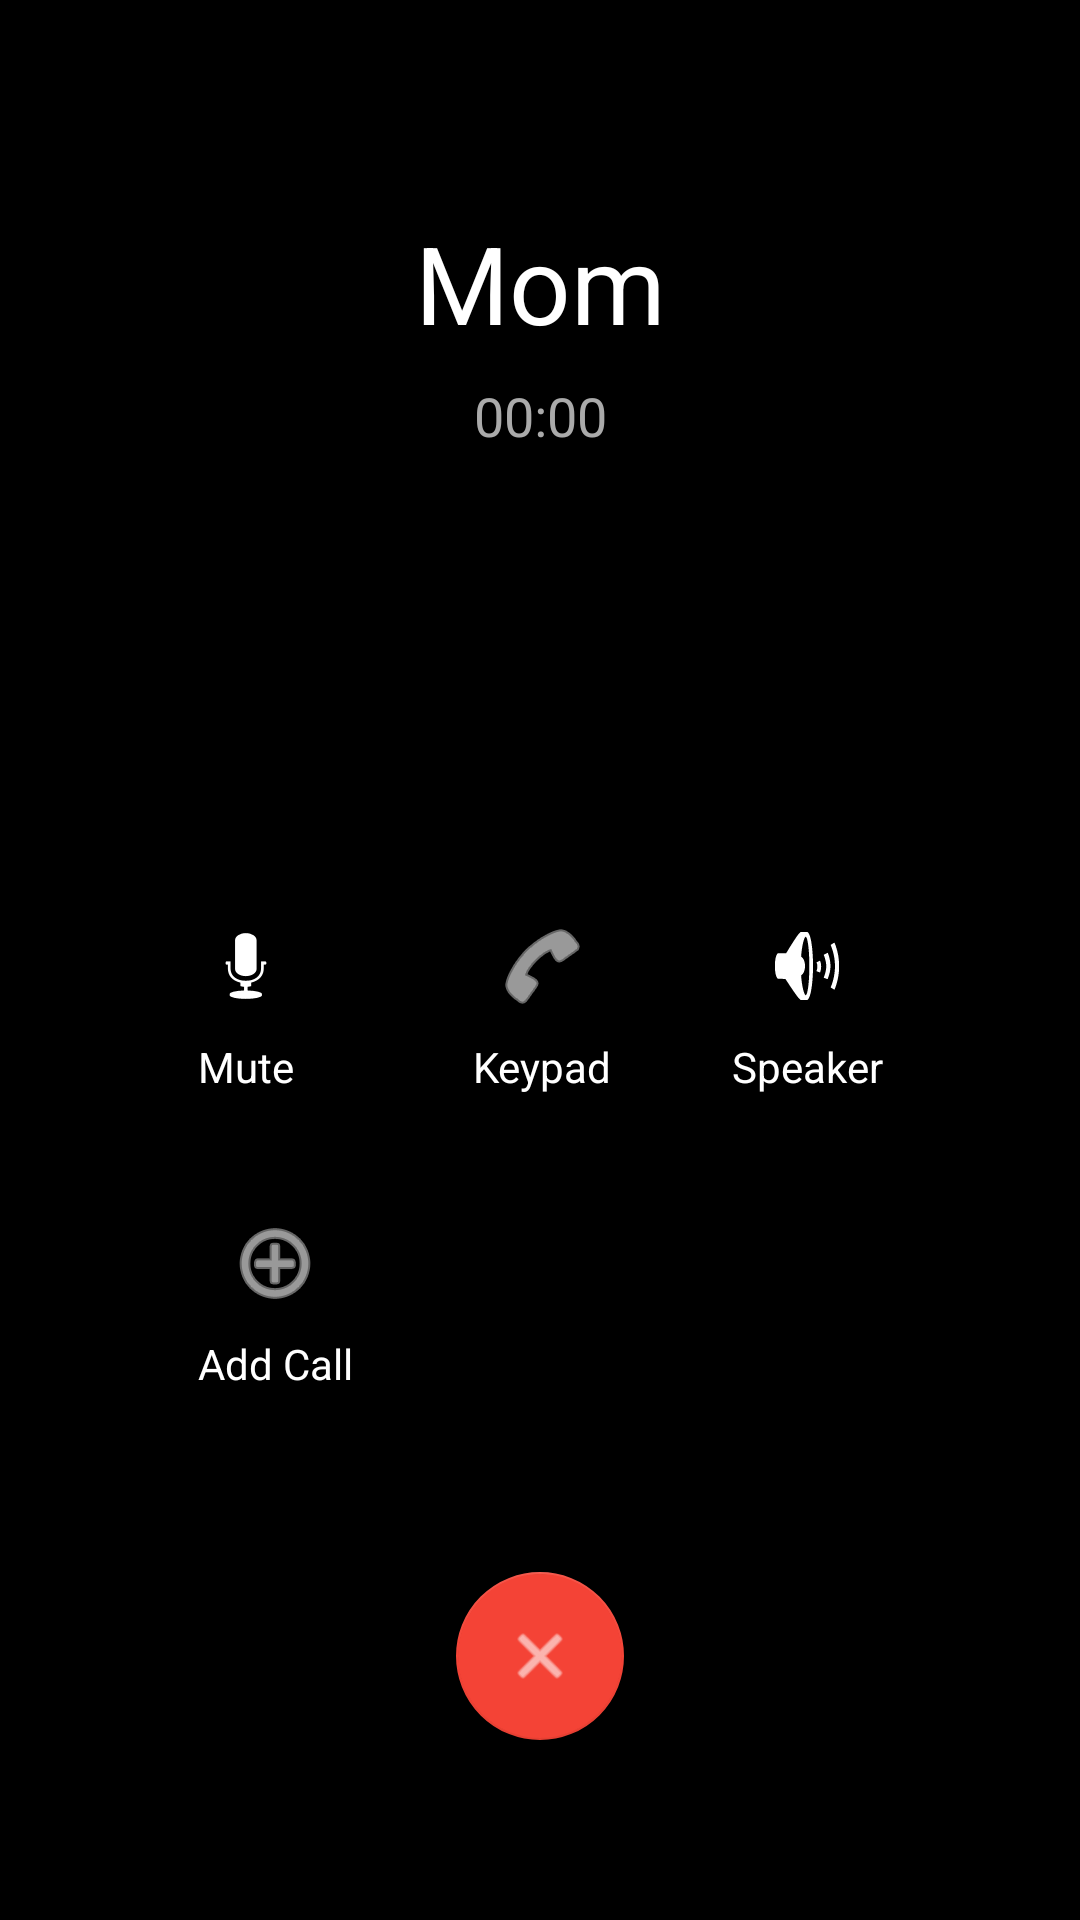

Write the Android layout XML for this screen, with the resource values it uses.
<!-- AndroidManifest.xml: activity theme Theme.AppCompat.Light.NoActionBar -->
<!-- res/layout/activity_active_call.xml -->
<?xml version="1.0" encoding="utf-8"?>
<androidx.constraintlayout.widget.ConstraintLayout xmlns:android="http://schemas.android.com/apk/res/android"
    xmlns:app="http://schemas.android.com/apk/res-auto"
    xmlns:tools="http://schemas.android.com/tools"
    android:layout_width="match_parent"
    android:layout_height="match_parent"
    android:background="@android:color/black"
    tools:context=".ActiveCallActivity">

    <TextView
        android:id="@+id/callerNameText"
        android:layout_width="wrap_content"
        android:layout_height="wrap_content"
        android:layout_marginTop="70dp"
        android:text="Mom"
        android:textColor="#FFFFFF"
        android:textSize="36sp"
        android:textStyle="normal"
        app:layout_constraintEnd_toEndOf="parent"
        app:layout_constraintStart_toStartOf="parent"
        app:layout_constraintTop_toTopOf="parent" />

    <TextView
        android:id="@+id/timerText"
        android:layout_width="wrap_content"
        android:layout_height="wrap_content"
        android:layout_marginTop="8dp"
        android:text="00:00"
        android:textColor="#AAAAAA"
        android:textSize="18sp"
        app:layout_constraintEnd_toEndOf="parent"
        app:layout_constraintStart_toStartOf="parent"
        app:layout_constraintTop_toBottomOf="@+id/callerNameText" />
        
    <ImageView
        android:id="@+id/profileSilhouette"
        android:layout_width="120dp"
        android:layout_height="120dp"
        android:layout_marginTop="40dp"
        android:background="@drawable/sos_button_background"
        android:backgroundTint="#333333"
        app:layout_constraintEnd_toEndOf="parent"
        app:layout_constraintStart_toStartOf="parent"
        app:layout_constraintTop_toBottomOf="@+id/timerText" />

    <GridLayout
        android:layout_width="wrap_content"
        android:layout_height="wrap_content"
        android:layout_marginBottom="40dp"
        android:columnCount="3"
        android:rowCount="2"
        app:layout_constraintBottom_toTopOf="@+id/btnEndCall"
        app:layout_constraintEnd_toEndOf="parent"
        app:layout_constraintStart_toStartOf="parent">

        
        <LinearLayout android:orientation="vertical" android:gravity="center" android:padding="20dp">
            <ImageView android:layout_width="32dp" android:layout_height="32dp" android:src="@android:drawable/ic_btn_speak_now" app:tint="#FFFFFF"/>
            <TextView android:layout_width="wrap_content" android:layout_height="wrap_content" android:text="Mute" android:textColor="#FFFFFF" android:layout_marginTop="8dp"/>
        </LinearLayout>
        
        <LinearLayout android:orientation="vertical" android:gravity="center" android:padding="20dp">
            <ImageView android:layout_width="32dp" android:layout_height="32dp" android:src="@android:drawable/ic_menu_call" app:tint="#FFFFFF"/>
            <TextView android:layout_width="wrap_content" android:layout_height="wrap_content" android:text="Keypad" android:textColor="#FFFFFF" android:layout_marginTop="8dp"/>
        </LinearLayout>
        
        <LinearLayout android:orientation="vertical" android:gravity="center" android:padding="20dp">
            <ImageView android:layout_width="32dp" android:layout_height="32dp" android:src="@android:drawable/ic_lock_silent_mode_off" app:tint="#FFFFFF"/>
            <TextView android:layout_width="wrap_content" android:layout_height="wrap_content" android:text="Speaker" android:textColor="#FFFFFF" android:layout_marginTop="8dp"/>
        </LinearLayout>

        <LinearLayout android:orientation="vertical" android:gravity="center" android:padding="20dp">
            <ImageView android:layout_width="32dp" android:layout_height="32dp" android:src="@android:drawable/ic_menu_add" app:tint="#FFFFFF"/>
            <TextView android:layout_width="wrap_content" android:layout_height="wrap_content" android:text="Add Call" android:textColor="#FFFFFF" android:layout_marginTop="8dp"/>
        </LinearLayout>

    </GridLayout>

    <com.google.android.material.floatingactionbutton.FloatingActionButton
        android:id="@+id/btnEndCall"
        android:layout_width="wrap_content"
        android:layout_height="wrap_content"
        android:layout_marginBottom="60dp"
        app:backgroundTint="#F44336"
        app:srcCompat="@android:drawable/ic_menu_close_clear_cancel"
        app:tint="#FFFFFF"
        app:fabSize="normal"
        app:layout_constraintBottom_toBottomOf="parent"
        app:layout_constraintEnd_toEndOf="parent"
        app:layout_constraintStart_toStartOf="parent" />

</androidx.constraintlayout.widget.ConstraintLayout>
<!-- resources referenced by this layout -->
<resources>

</resources>
